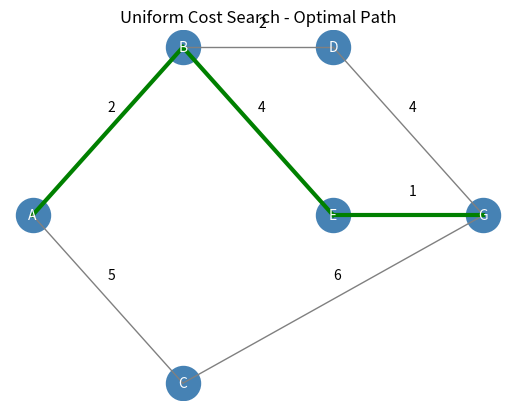

Reproduce this figure in Python.
def main():
    import heapq
    import matplotlib.pyplot as plt

    graph = {
        "A": {"B": 2, "C": 5},
        "B": {"D": 2, "E": 4},
        "C": {"G": 6},
        "D": {"G": 4},
        "E": {"G": 1},
        "G": {}
    }

    def ucs(start, goal):
        queue = [(0, start, [start])]
        visited = set()
        while queue:
            cost, node, path = heapq.heappop(queue)
            if node == goal:
                return cost, path
            if node in visited:
                continue
            visited.add(node)
            for neighbour, weight in graph[node].items():
                if neighbour not in visited:
                    heapq.heappush(queue, (
                        cost + weight, neighbour, path + [neighbour]
                    ))
        return None

    result = ucs("A", "G")
    if result is None:
        print("Path not found")
        return
    cost, path = result
    print("Minimum Cost:", cost)
    print("Optimal Path:", " -> ".join(path))

    pos = {
        "A": (0, 1), "B": (1, 2), "C": (1, 0),
        "D": (2, 2), "E": (2, 1), "G": (3, 1)
    }
    chosen_edges = set(zip(path, path[1:]))
    for a, neighbours in graph.items():
        for b, weight in neighbours.items():
            x1, y1 = pos[a]
            x2, y2 = pos[b]
            chosen = (a, b) in chosen_edges
            plt.plot([x1, x2], [y1, y2],
                     color="green" if chosen else "grey",
                     linewidth=3 if chosen else 1)
            plt.text((x1 + x2) / 2, (y1 + y2) / 2 + 0.12, str(weight))
    for node, (x, y) in pos.items():
        plt.scatter(x, y, s=600, color="steelblue")
        plt.text(x, y, node, ha="center", va="center", color="white")
    plt.title("Uniform Cost Search - Optimal Path")
    plt.axis("off")
    plt.show()


if __name__ == "__main__":
    main()
